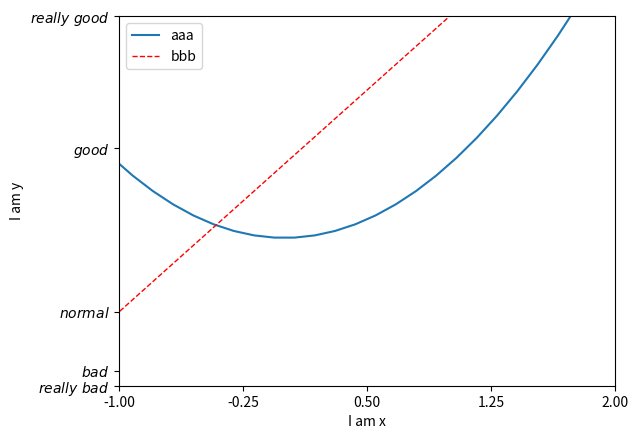

Here is the Python script that generated this plot:
import matplotlib.pyplot as plt
import numpy as np

x = np.linspace(-3, 3, 50)

y1 = 2 * x + 1
y2 = x ** 2

plt.figure()

plt.xlim((-1, 2))
plt.ylim((-2, 3))

plt.xlabel('I am x')
plt.ylabel('I am y')

new_ticks = np.linspace(-1, 2, 5)
# print(new_ticks)
plt.xticks(new_ticks)

plt.yticks([-2, -1.8, -1, 1.22, 3, ], [r'$really\ bad$', r'$bad$', r'$normal$', r'$good$', r'$really\ good$'])

# matplotlib 特殊定義變數法 l1, & l2,
l1, = plt.plot(x, y2, label='up')
l2, = plt.plot(x, y1, color='red', linewidth=1.0, linestyle='--', label='down')
plt.legend(handles=[l1, l2], labels=['aaa', 'bbb'], loc='best')

plt.show()
